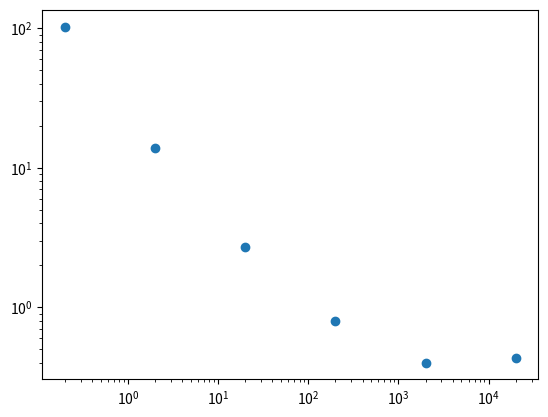

Here is the Python script that generated this plot:
import numpy as np
import matplotlib.pyplot as plt
from scipy import interpolate
Re = [0.2, 2, 20, 200, 2000, 20000]
Cp = [103, 13.9, 2.72, 0.8, 0.401, 0.433]

log_Re = np.log(Re)
log_Cp = np.log(Cp)
Log_lagrange= interpolate.lagrange(log_Re, log_Cp)
x_to_find = [5, 50, 5000]
y = np.exp(Log_lagrange(np.log(x_to_find)))
print("pierwiastki:", y)
plt.scatter(Re, Cp)
plt.yscale('log')
plt.xscale('log')
plt.show()